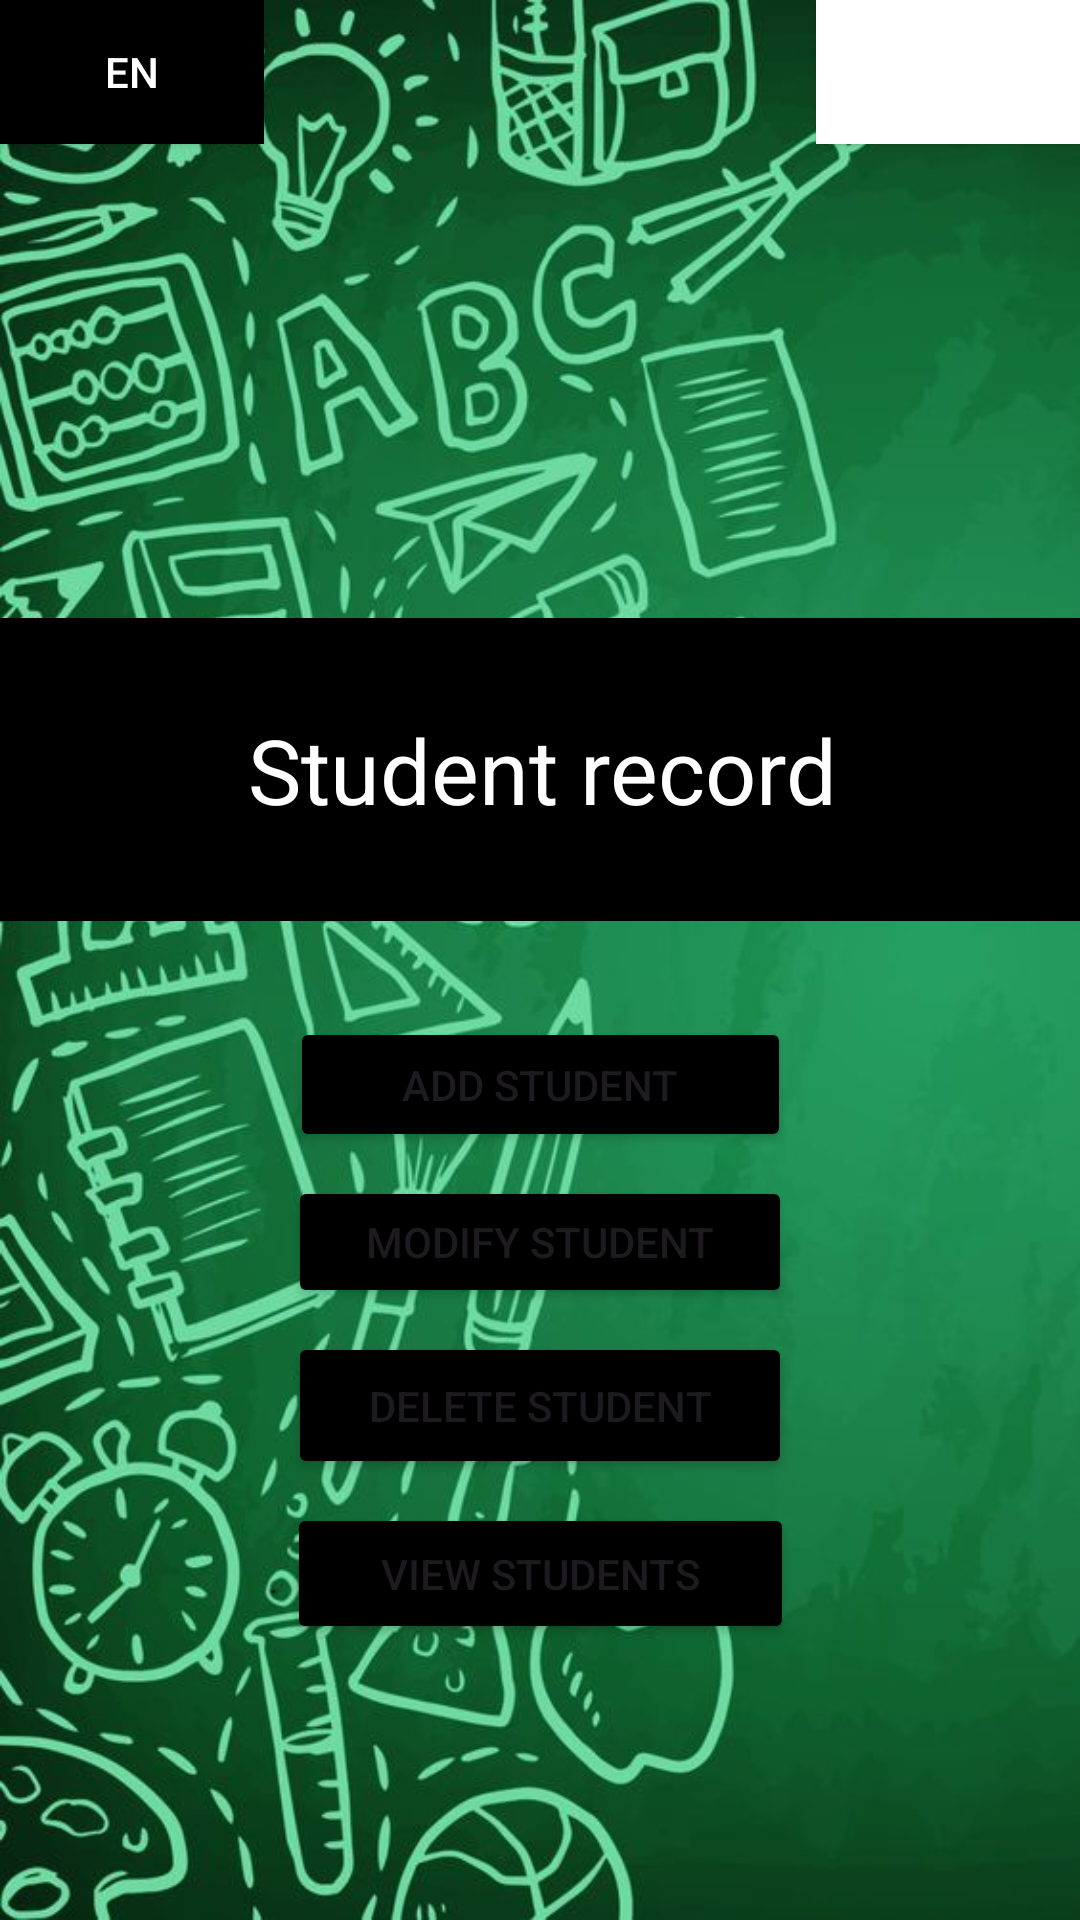

Write the Android layout XML for this screen, with the resource values it uses.
<!-- AndroidManifest.xml: application theme Theme.StudentManagerAndroid -->
<!-- res/layout/menu_activity.xml -->
<?xml version="1.0" encoding="utf-8"?>
<androidx.constraintlayout.widget.ConstraintLayout xmlns:android="http://schemas.android.com/apk/res/android"
    xmlns:app="http://schemas.android.com/apk/res-auto"
    xmlns:tools="http://schemas.android.com/tools"
    android:id="@+id/constraintLayoutMenu"
    android:layout_width="match_parent"
    android:layout_height="match_parent"
    android:background="@drawable/background">

    <Button
        android:id="@+id/modifystudentbtn"
        android:layout_width="168dp"
        android:layout_height="44dp"
        android:layout_marginTop="8dp"
        android:backgroundTint="@color/black"
        android:text="Modify student"
        app:layout_constraintEnd_toEndOf="parent"
        app:layout_constraintStart_toStartOf="parent"
        app:layout_constraintTop_toBottomOf="@+id/addstudentbtn" />

    <Button
        android:id="@+id/change_languageEn"
        android:layout_width="wrap_content"
        android:layout_height="wrap_content"
        android:background="@color/black"
        android:theme="@style/Theme.AppCompat"
        android:contentDescription="@string/app_name"
        android:text="EN"
        app:layout_constraintStart_toStartOf="parent"
        app:layout_constraintTop_toTopOf="parent" />

    <Button
        android:id="@+id/change_languageHr"
        android:layout_width="wrap_content"
        android:layout_height="wrap_content"
        android:background="@color/black"
        android:backgroundTint="#FFFFFF"
        android:contentDescription="@string/app_name"
        android:text="HR"
        android:theme="@style/Theme.AppCompat"
        app:layout_constraintEnd_toEndOf="parent"
        app:layout_constraintTop_toTopOf="parent" />

    <Button
        android:id="@+id/addstudentbtn"
        android:layout_width="167dp"
        android:layout_height="45dp"
        android:layout_marginTop="32dp"
        android:backgroundTint="@color/black"
        android:gravity="center"
        android:text="Add student"
        app:layout_constraintEnd_toEndOf="parent"
        app:layout_constraintStart_toStartOf="parent"
        app:layout_constraintTop_toBottomOf="@+id/linearLayout1" />

    <Button
        android:id="@+id/deletestudentbtn"
        android:layout_width="168dp"
        android:layout_height="49dp"
        android:layout_marginTop="8dp"
        android:backgroundTint="@color/black"
        android:gravity="center"
        android:text="Delete student"
        app:layout_constraintEnd_toEndOf="parent"
        app:layout_constraintStart_toStartOf="parent"
        app:layout_constraintTop_toBottomOf="@+id/modifystudentbtn" />

    <Button
        android:id="@+id/viewstudentbtn"
        android:layout_width="169dp"
        android:layout_height="47dp"
        android:layout_marginTop="8dp"
        android:backgroundTint="@color/black"
        android:text="View students"
        app:layout_constraintEnd_toEndOf="parent"
        app:layout_constraintStart_toStartOf="parent"
        app:layout_constraintTop_toBottomOf="@+id/deletestudentbtn" />

    <ImageView
        android:id="@+id/imageView"
        android:layout_width="192dp"
        android:layout_height="174dp"
        android:layout_marginTop="16dp"
        app:layout_constraintEnd_toEndOf="parent"
        app:layout_constraintHorizontal_bias="0.497"
        app:layout_constraintStart_toStartOf="parent"
        app:layout_constraintTop_toTopOf="parent"
        app:srcCompat="@drawable/logo" />

    <LinearLayout
        android:id="@+id/linearLayout1"
        android:layout_width="372dp"
        android:layout_height="101dp"
        android:layout_marginTop="16dp"
        android:background="@color/black"
        android:gravity="center"
        android:orientation="horizontal"
        app:layout_constraintEnd_toEndOf="parent"
        app:layout_constraintHorizontal_bias="0.487"
        app:layout_constraintStart_toStartOf="parent"
        app:layout_constraintTop_toBottomOf="@+id/imageView">

        <EditText
            android:id="@+id/appNameRegister"
            style="@style/Widget.Material3.AutoCompleteTextView.OutlinedBox"
            android:layout_width="227dp"
            android:layout_height="wrap_content"
            android:layout_weight="1"
            android:alpha="1"
            android:backgroundTint="@color/black"
            android:ems="10"
            android:enabled="false"
            android:inputType="text"
            android:text="Student record"
            android:textAlignment="center"
            android:textAppearance="@style/TextAppearance.AppCompat.Body1"
            android:textColor="@color/white"
            android:textSize="30sp"
            tools:visibility="visible" />
    </LinearLayout>

</androidx.constraintlayout.widget.ConstraintLayout>
<!-- resources referenced by this layout -->
<resources>
  <color name="black">#FF000000</color>
  <color name="white">#FFFFFFFF</color>
  <!-- drawable background: jpg bitmap (drawable, 88185 bytes) -->
  <string name="app_name">studentManagerAndroid</string>
  <style name="Theme.StudentManagerAndroid" parent="Base.Theme.StudentManagerAndroid" />
  <style name="Base.Theme.StudentManagerAndroid" parent="Theme.Material3.DayNight.NoActionBar">
          
          
      </style>
</resources>
